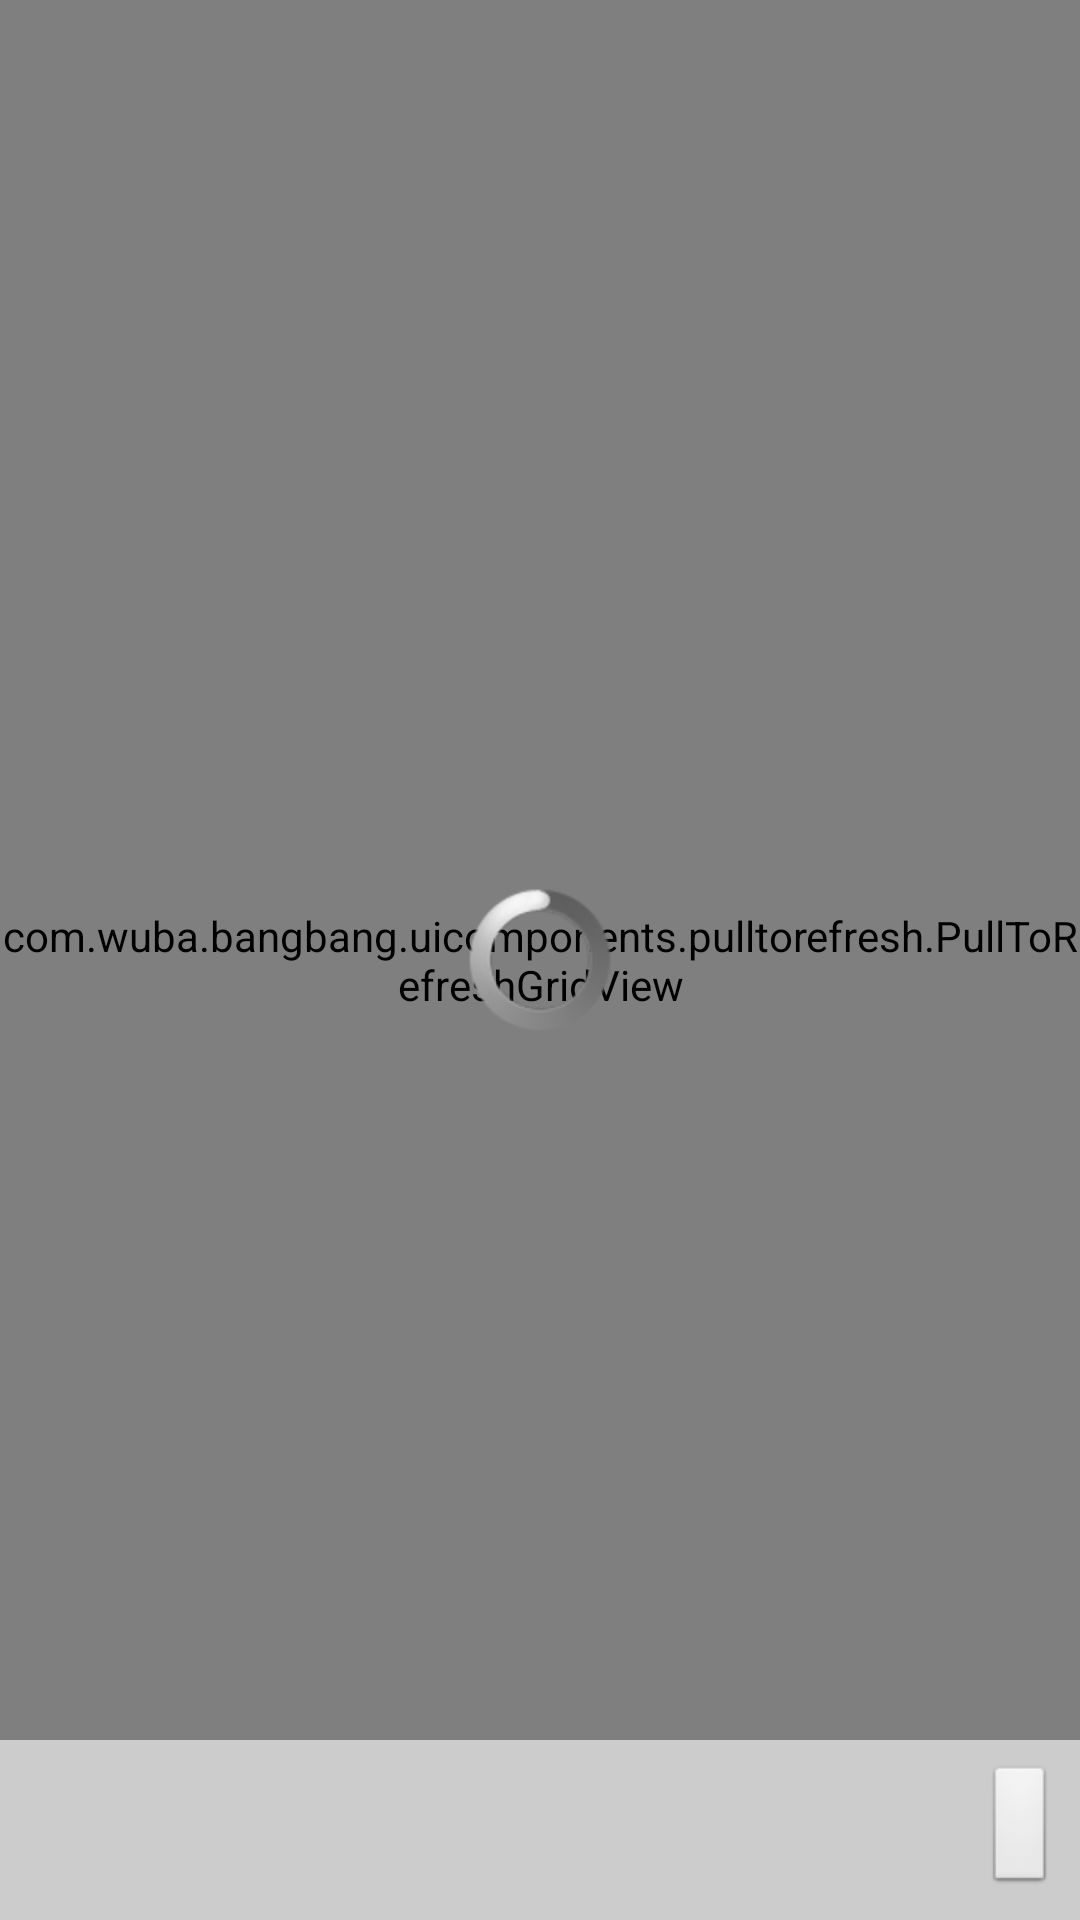

Layout XML and referenced resources for this Android screen:
<!-- AndroidManifest.xml: application theme im -->
<!-- res/layout/activity_select_picture.xml -->
<?xml version="1.0" encoding="utf-8"?>
<RelativeLayout 
    xmlns:android="http://schemas.android.com/apk/res/android"
    android:layout_width="match_parent"
    android:layout_height="match_parent" >

    
    
    <com.wuba.bangbang.uicomponents.pulltorefresh.PullToRefreshGridView
        android:id="@+id/select_picture_grid_view"
        android:layout_width="match_parent"
        android:layout_height="match_parent"
        android:horizontalSpacing="2dp"
        android:numColumns="3"
        android:verticalSpacing="2dp"
		android:layout_alignParentTop="true">
        
        
    </com.wuba.bangbang.uicomponents.pulltorefresh.PullToRefreshGridView>
		
    <LinearLayout
        android:id="@+id/bottom"
        android:layout_width="match_parent"
        android:layout_height="60dp"
        android:layout_alignParentBottom="true"
        android:background="#CCCCCC"
        android:orientation="horizontal"
        android:padding="8dp" >

        <HorizontalScrollView
            android:id="@+id/select_picture_scroll_view"
            android:layout_width="0dp"
            android:layout_height="match_parent"
            android:layout_weight="1"
            android:scrollbars="none" >

            <LinearLayout
                android:id="@+id/selected_image_layout"
                android:layout_width="wrap_content"
                android:layout_height="match_parent"
                android:gravity="center_vertical"
                android:orientation="horizontal" >
            </LinearLayout>
        </HorizontalScrollView>

        <Button
            android:id="@+id/select_picture_ok_button"
            android:layout_width="wrap_content"
            android:layout_height="match_parent" />
    </LinearLayout>

    
    <ProgressBar
        android:id="@+id/select_picture_progressbar"
        android:layout_width="wrap_content"
        android:layout_height="wrap_content"
        android:layout_centerInParent="true" />

</RelativeLayout>
<!-- resources referenced by this layout -->
<resources>
  <style name="im" parent="android:Theme">
          <item name="android:windowNoTitle">true</item>
          <item name="android:background">@android:color/transparent</item>
          <item name="android:windowBackground">@android:color/white</item>
          <item name="android:backgroundDimEnabled">false</item>
          <item name="android:colorBackground">@android:color/white</item>
          <item name="android:colorForeground">@android:color/white</item>
          <item name="android:dividerHeight">@dimen/normal_item_spacing</item>
          <item name="android:windowFrame">@null</item>  
          <item name="android:windowIsTranslucent">false</item>
          <item name="android:textColorHint">@android:color/darker_gray</item>
          
      </style>
  <dimen name="normal_item_spacing">1px</dimen>
</resources>
